Run: headless pygame with SDL's dummy video driver; simulated clock (each Clock.tick advances the game by its frame time, no real sleeping); random seed 0; keys injected as events and as key.get_pressed() state; no mouse input.
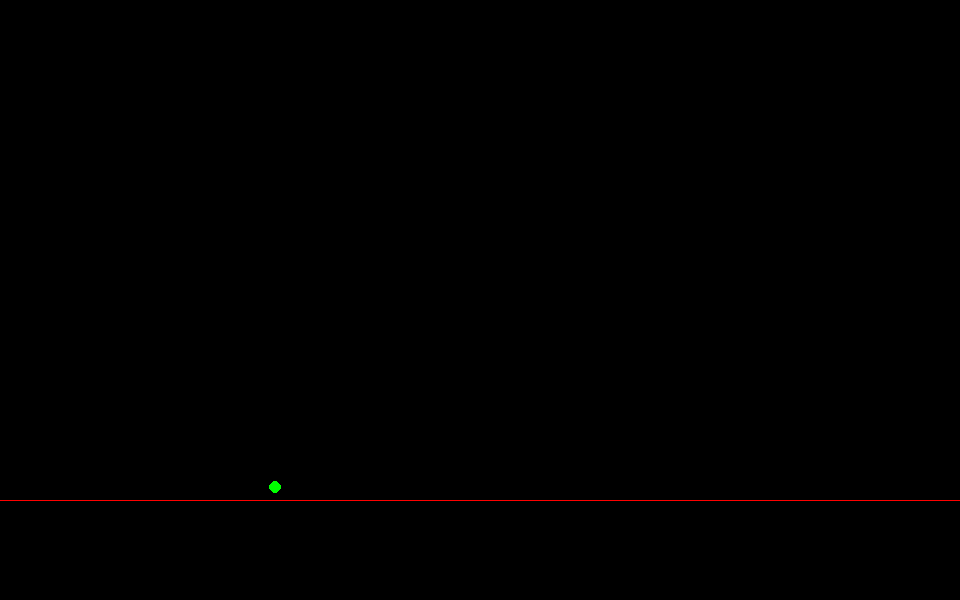
Frame 1 of 4 · flips 1–60 · no input
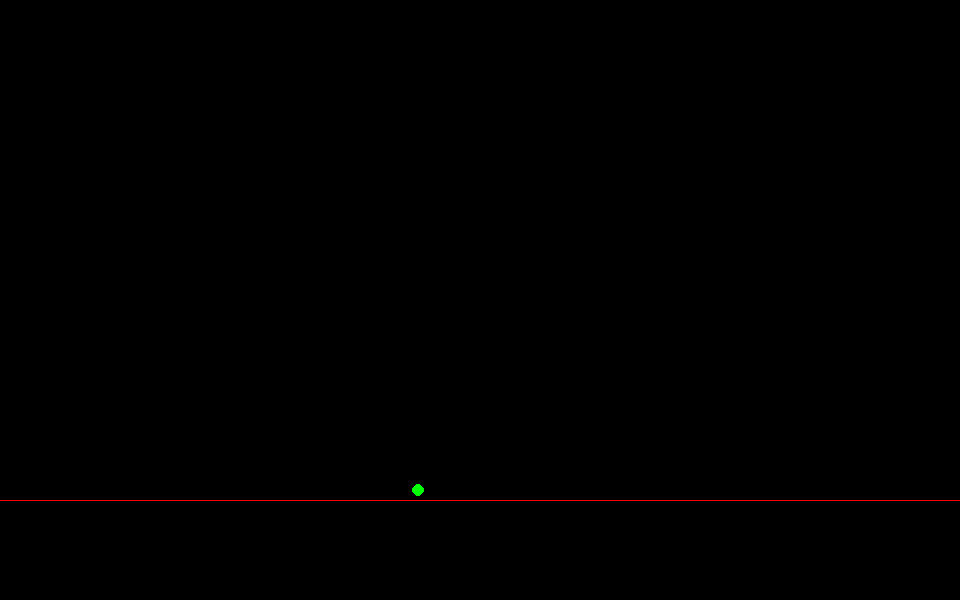
Frame 2 of 4 · flips 61–180 · tapped SPACE, RETURN · held RIGHT (→), D
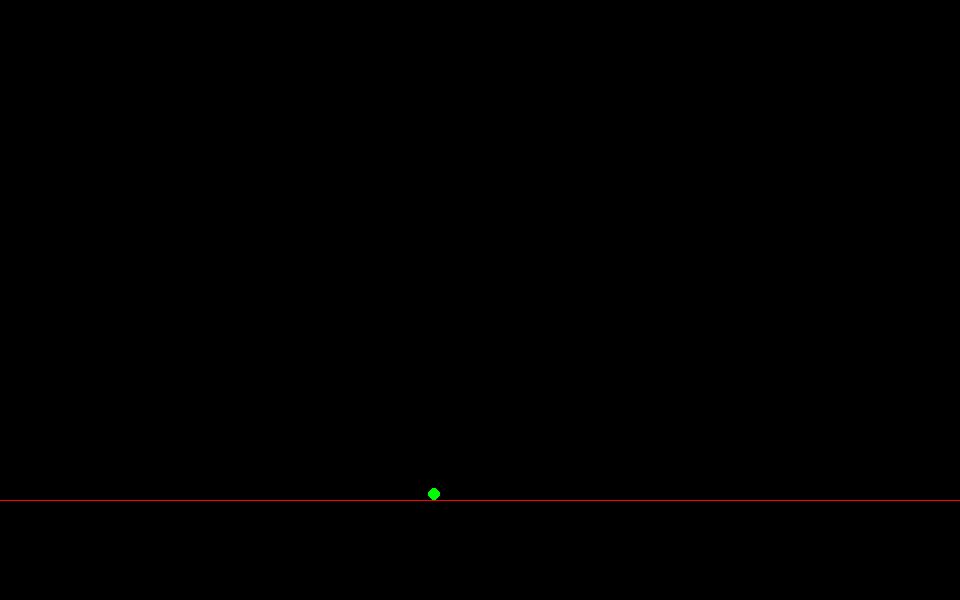
Frame 3 of 4 · flips 181–300 · held DOWN (↓), S
Frame 4 of 4 · flips 301–420 · held LEFT (←), A, UP (↑), W · screen unchanged from frame 3, image omitted

The pygame program that drew these frames:

''' a mini game to shoot cannonballs in a parabolic trajectory'''

import pygame as pg
from pygame.locals import *
import math


SIZE = (960, 600)
screen = pg.display.set_mode(SIZE)

clock = pg.time.Clock()
fps = 60

def drawBackground():
    screen.fill('black')
    pg.draw.line(screen, 'red', [0, SEA_LEVEL], [SIZE[0], SEA_LEVEL], 1)

def getDrag(speed_sqrd, angle):
    # if speed_sqrd < 
    drag = 0.5 * DENSITY * speed_sqrd * DRAG_COEFF * AREA
    drag_x = drag * math.cos(angle)
    drag_y = -drag * math.sin(angle)
    return drag_x, drag_y

def updatePosition(pos, vel):
    pos_x = pos[0] + vel[0]
    pos_y = pos[1] + vel[1]
    return pos_x, pos_y

def updateVelocity(vel, acc):
    vel_x = vel[0] + acc[0]
    vel_y = vel[1] + acc[1]
    return vel_x, vel_y

def updateAcceleration(drag):
    acc_x = 0 #- drag[0] / BALL_MASS
    acc_y = F_WEIGHT / BALL_MASS # (drag[1] + F_WEIGHT) / BALL_MASS
    return acc_x, acc_y


""" define static parameters (don't change with time) """
BALL_MASS = 100 # units
BALL_RADIUS = 6 # pixels
GRAVITY = 0.6 # veritcal acceleration due to gravity
SEA_LEVEL = 500 # y = 100
F_WEIGHT = BALL_MASS * GRAVITY # weight acts veritically down

""" define physical constants for drag """
# fluid_density, speed, drag_coeff, cross_area, angle_radian
DENSITY = 0.005
DRAG_COEFF = 0.1
AREA = math.pi * BALL_RADIUS**2

""" define dynamic parameters (change with time) """
F_drag = [0, 0] # drag acts opposite to the 
position = [0, 0]
velocity = [0, 0]
acceleration = [0, GRAVITY]

""" set up launch conditions """
position = [SIZE[0] / 2 - 350, SEA_LEVEL - BALL_RADIUS]
speed = 10 # pixels per frame
launch_angle = -75
angle_radian = math.radians(launch_angle)
velocity[0] = speed * math.cos(angle_radian) # horizontal component
velocity[1] = speed * math.sin(angle_radian) # veritcal component, flip y axis

""" simulation settings """
bounce = True # set to True if you want it to bounce off the invisble floor on y = 500
bounce_loss = [0.85, 0.75] # changing y-loss may cause ever-bouncing glitch
seconds = 12 # simulation duration
does_bounce = "Yes"

pg.time.delay(100)

while True and seconds > 0:
    drawBackground()
    
    

    seconds -= 1/fps # increment timer

    for event in pg.event.get():
        if (
            event.type == pg.QUIT
            or event.type == pg.KEYDOWN
            and event.key == pg.K_ESCAPE
        ):
            exit()
        
    # while not (event.type == pg.KEYDOWN and event.key == pg.K_SPACE): # don't launch until command
    #     continue
    # else:
    position = updatePosition(position, velocity)
    velocity = updateVelocity(velocity, acceleration)
    
    speed_sqrd = velocity[0]**2 + velocity[1]**2
    momentum = BALL_MASS * math.sqrt(speed_sqrd)

    angle_radian = math.radians(math.atan2(velocity[1], velocity[0]))
    drag = getDrag(speed_sqrd, angle_radian)
    
    acceleration = updateAcceleration(drag)  

    position = list(position)
    velocity = list(velocity)
    acceleration = list(acceleration)

    not_enough_momentum = (SEA_LEVEL - 1.5 * BALL_RADIUS < position[1] <= SEA_LEVEL - 0.5 * BALL_RADIUS) and (-10 < momentum < 10)
    if not_enough_momentum: # stop bouncing if not enough momentum
            velocity = [0, 0]
            position[1] = SEA_LEVEL - BALL_RADIUS
            does_bounce = "No"
    elif bounce and (position[1] > (SEA_LEVEL - BALL_RADIUS)) and velocity[1] > 0:
        velocity[0] *= bounce_loss[0]
        velocity[1] *= -bounce_loss[1]
        does_bounce = "Yes"

    pg.draw.circle(screen, 'green', [position[0], position[1]], BALL_RADIUS)
    
    print('Position', round(position[1], 2),
          'velocity_y', round(velocity[1], 2),
          'not enough momentum', not_enough_momentum,
          'bouncing', does_bounce)

    pg.display.update()
    clock.tick(fps)
    pg.display.set_caption("fps: " + str(clock.get_fps()))
